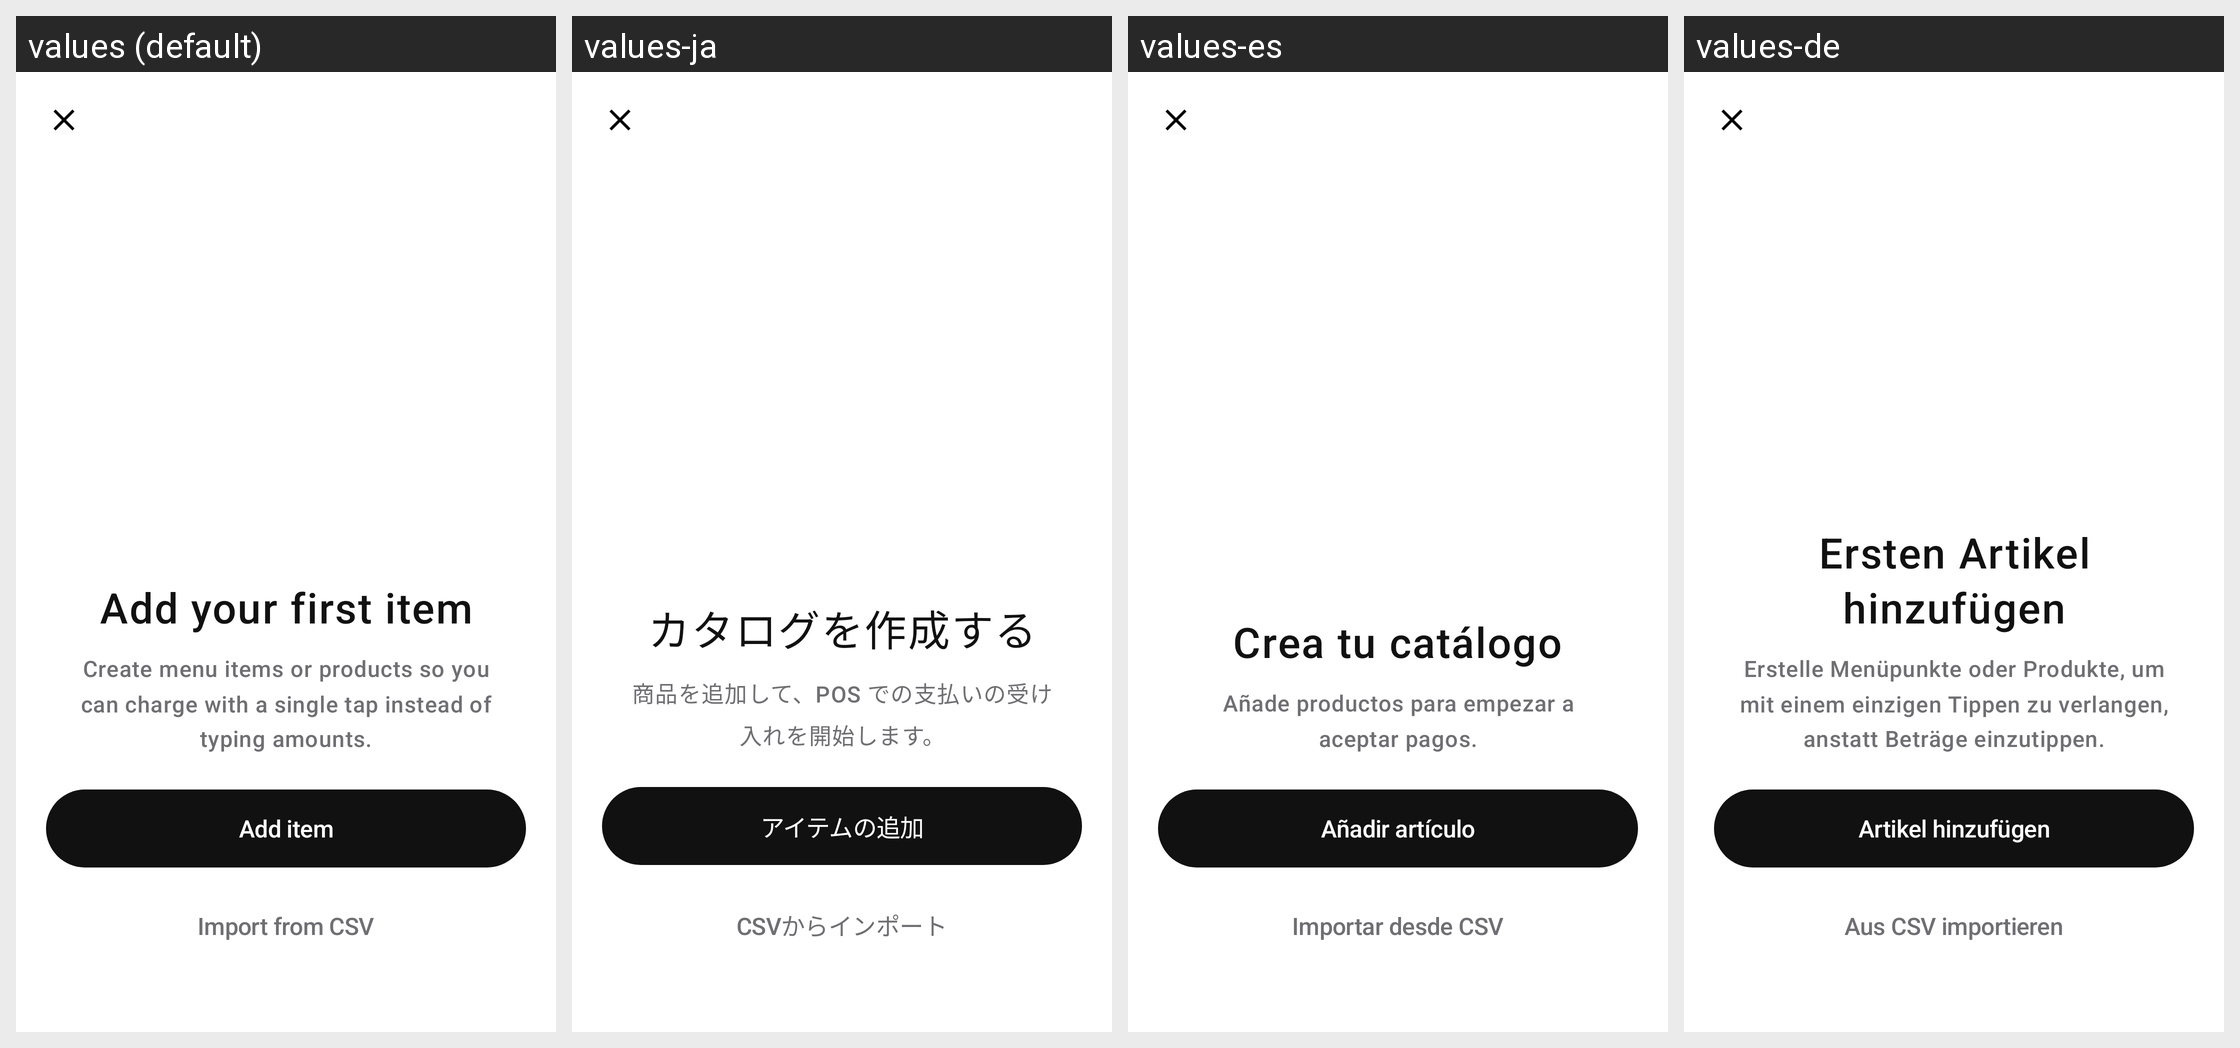

For this localized Android screen grid, give each drawn string resource with its value in every locale shown.
Android screen res/layout/activity_item_list.xml rendered under 4 locales, left to right: values (default), values-ja, values-es, values-de. Device: Nexus 5 (rendered at 1080×1920; each locale shown at half size, 540×960, under a caption strip naming it); theme Theme.Numo.Settings.
Other locales in the repository, not shown: values-fr, values-it, values-ko, values-pt.
Strings drawn on this screen, with the default value and each locale's value (text and hints the layout hard-codes, and strings that could not be matched under every locale, appear in the picture but are not listed):

item_list_add_item
  values: Add item
  values-ja: アイテムの追加
  values-es: Añadir artículo
  values-de: Artikel hinzufügen

item_list_import_from_csv
  values: Import from CSV
  values-ja: CSVからインポート
  values-es: Importar desde CSV
  values-de: Aus CSV importieren

empty_state_items_title
  values: Add your first item
  values-ja: カタログを作成する
  values-es: Crea tu catálogo
  values-de: Ersten Artikel hinzufügen

empty_state_items_subtitle
  values: Create menu items or products so you can charge with a single tap instead of typing amounts.
  values-ja: 商品を追加して、POS での支払いの受け入れを開始します。
  values-es: Añade productos para empezar a aceptar pagos.
  values-de: Erstelle Menüpunkte oder Produkte, um mit einem einzigen Tippen zu verlangen, anstatt Beträge einzutippen.

empty_state_items_add_button
  values: Add item
  values-ja: アイテムの追加
  values-es: Añadir artículo
  values-de: Artikel hinzufügen

empty_state_items_import_button
  values: Import from CSV
  values-ja: CSVからインポート
  values-es: Importar desde CSV
  values-de: Aus CSV importieren
